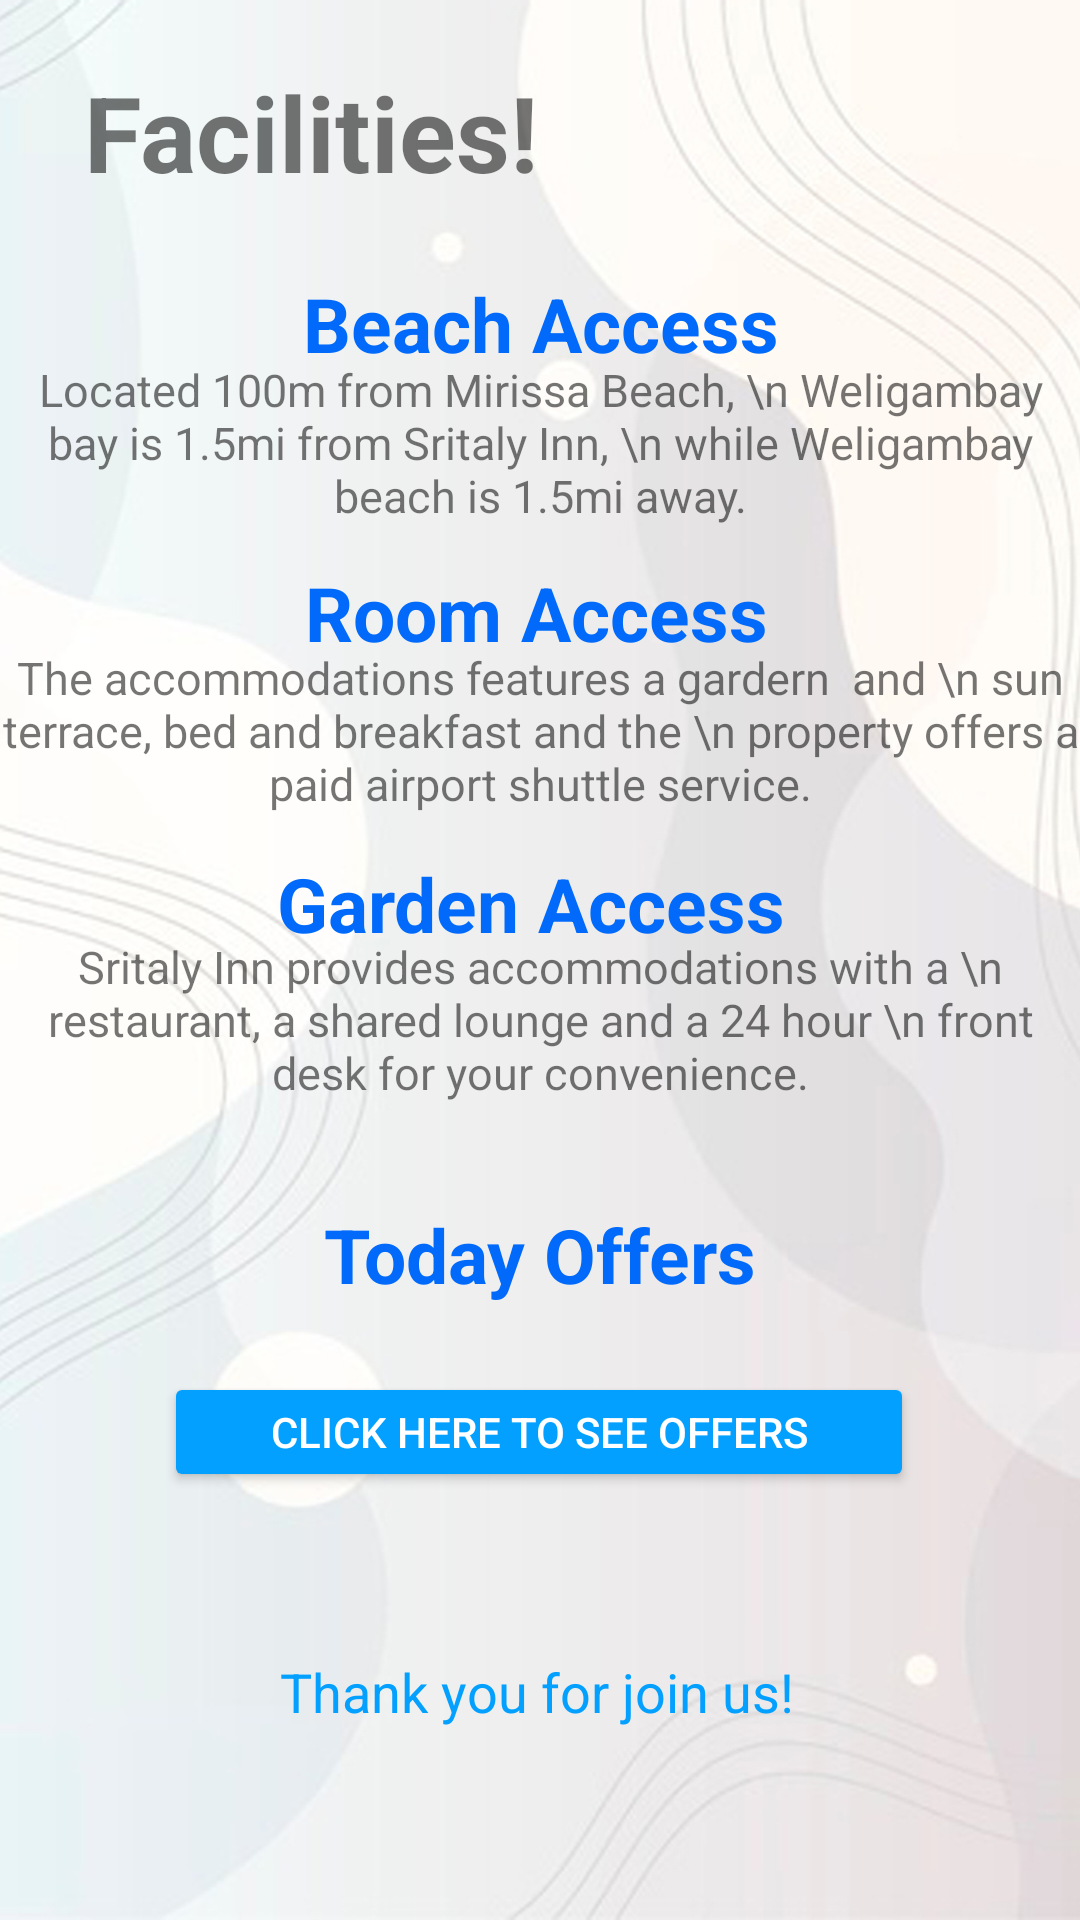

Layout XML and referenced resources for this Android screen:
<!-- AndroidManifest.xml: application theme Theme.Mish -->
<!-- res/layout/activity_facilities.xml -->
<?xml version="1.0" encoding="utf-8"?>
<androidx.constraintlayout.widget.ConstraintLayout xmlns:android="http://schemas.android.com/apk/res/android"
    xmlns:app="http://schemas.android.com/apk/res-auto"
    xmlns:tools="http://schemas.android.com/tools"
    android:layout_width="match_parent"
    android:layout_height="match_parent"
    tools:context=".Facilities"
    android:background="@drawable/background">


    <TextView
        android:id="@+id/textView2"
        android:layout_width="wrap_content"
        android:layout_height="wrap_content"
        android:text="Facilities!"
        android:textColor="@color/dark_purple"
        android:textStyle="bold"
        android:textSize="35sp"
        app:layout_constraintBottom_toBottomOf="parent"
        app:layout_constraintEnd_toEndOf="parent"
        app:layout_constraintHorizontal_bias="0.135"
        app:layout_constraintStart_toStartOf="parent"
        app:layout_constraintTop_toTopOf="parent"
        app:layout_constraintVertical_bias="0.035" />

    <TextView
        android:id="@+id/textView5"
        android:layout_width="wrap_content"
        android:layout_height="wrap_content"
        android:text="Room Access"
        android:textColor="@color/dark_blue"
        android:textSize="25sp"
        android:textStyle="bold"
        app:layout_constraintBottom_toBottomOf="parent"
        app:layout_constraintEnd_toEndOf="parent"
        app:layout_constraintHorizontal_bias="0.494"
        app:layout_constraintStart_toStartOf="parent"
        app:layout_constraintTop_toTopOf="parent"
        app:layout_constraintVertical_bias="0.309" />

    <TextView
        android:id="@+id/textView3"
        android:layout_width="wrap_content"
        android:layout_height="wrap_content"
        android:text="Beach Access"
        android:textColor="@color/dark_blue"
        android:textSize="25sp"
        android:textStyle="bold"
        app:layout_constraintBottom_toBottomOf="parent"
        app:layout_constraintEnd_toEndOf="parent"
        app:layout_constraintHorizontal_bias="0.501"
        app:layout_constraintStart_toStartOf="parent"
        app:layout_constraintTop_toTopOf="parent"
        app:layout_constraintVertical_bias="0.15" />

    <TextView
        android:id="@+id/textView4"
        android:layout_width="wrap_content"
        android:layout_height="wrap_content"
        android:text="Located 100m from Mirissa Beach, \n Weligambay bay is 1.5mi from Sritaly Inn, \n while Weligambay beach is 1.5mi away."
        android:textAlignment="center"
        android:textColor="@color/average_gray"
        android:textSize="15sp"
        app:layout_constraintBottom_toBottomOf="parent"
        app:layout_constraintEnd_toEndOf="parent"
        app:layout_constraintHorizontal_bias="0.546"
        app:layout_constraintStart_toStartOf="parent"
        app:layout_constraintTop_toTopOf="parent"
        app:layout_constraintVertical_bias="0.205" />

    <TextView
        android:id="@+id/textView7"
        android:layout_width="wrap_content"
        android:layout_height="wrap_content"
        android:text="Garden Access"
        android:textColor="@color/dark_blue"
        android:textSize="25sp"
        android:textStyle="bold"
        app:layout_constraintBottom_toBottomOf="parent"
        app:layout_constraintEnd_toEndOf="parent"
        app:layout_constraintHorizontal_bias="0.485"
        app:layout_constraintStart_toStartOf="parent"
        app:layout_constraintTop_toTopOf="parent"
        app:layout_constraintVertical_bias="0.469" />

    <TextView
        android:id="@+id/textView8"
        android:layout_width="wrap_content"
        android:layout_height="wrap_content"
        android:text="Sritaly Inn provides accommodations with a \n restaurant, a shared lounge and a 24 hour \n front desk for your convenience."
        android:textAlignment="center"
        android:textColor="@color/average_gray"
        android:textSize="15sp"
        app:layout_constraintBottom_toBottomOf="parent"
        app:layout_constraintEnd_toEndOf="parent"
        app:layout_constraintHorizontal_bias="0.495"
        app:layout_constraintStart_toStartOf="parent"
        app:layout_constraintTop_toTopOf="parent"
        app:layout_constraintVertical_bias="0.534" />


    <TextView
        android:id="@+id/textView9"
        android:layout_width="wrap_content"
        android:layout_height="wrap_content"
        android:text="Today Offers"
        android:textColor="@color/dark_blue"
        android:textSize="25sp"
        android:textStyle="bold"
        app:layout_constraintBottom_toBottomOf="parent"
        app:layout_constraintEnd_toEndOf="parent"
        app:layout_constraintStart_toStartOf="parent"
        app:layout_constraintTop_toTopOf="parent"
        app:layout_constraintVertical_bias="0.662" />

    <Button
        android:id="@+id/seeoffer"
        android:layout_width="250dp"
        android:layout_height="40dp"
        android:text="Click here to see offers"
        android:textColor="@color/white"
        app:backgroundTint="@color/average_blue"
        app:layout_constraintBottom_toBottomOf="parent"
        app:layout_constraintEnd_toEndOf="parent"
        app:layout_constraintHorizontal_bias="0.498"
        app:layout_constraintStart_toStartOf="parent"
        app:layout_constraintTop_toTopOf="parent"
        app:layout_constraintVertical_bias="0.762" />

    <TextView
        android:id="@+id/textView6"
        android:layout_width="wrap_content"
        android:layout_height="wrap_content"
        android:text="The accommodations features a gardern  and \n sun terrace, bed and breakfast and the \n property offers a paid airport shuttle service."
        android:textAlignment="center"
        android:textColor="@color/average_gray"
        android:textSize="15sp"
        app:layout_constraintBottom_toBottomOf="parent"
        app:layout_constraintEnd_toEndOf="parent"
        app:layout_constraintHorizontal_bias="0.495"
        app:layout_constraintStart_toStartOf="parent"
        app:layout_constraintTop_toTopOf="parent"
        app:layout_constraintVertical_bias="0.369" />

    <TextView
        android:id="@+id/textView11"
        android:layout_width="wrap_content"
        android:layout_height="wrap_content"
        android:text="Thank you for join us!"
        android:textAlignment="center"
        android:textColor="@color/average_blue"
        android:textSize="18sp"
        app:layout_constraintBottom_toBottomOf="parent"
        app:layout_constraintEnd_toEndOf="parent"
        app:layout_constraintHorizontal_bias="0.493"
        app:layout_constraintStart_toStartOf="parent"
        app:layout_constraintTop_toTopOf="parent"
        app:layout_constraintVertical_bias="0.896" />

</androidx.constraintlayout.widget.ConstraintLayout>
<!-- resources referenced by this layout -->
<resources>
  <color name="average_blue">#03a0ff</color>
  <color name="dark_blue">#016afb</color>
  <color name="white">#FFFFFFFF</color>
  <!-- drawable background: jpg bitmap (drawable-v24, 604116 bytes) -->
  <style name="Theme.Mish" parent="Theme.MaterialComponents.DayNight.DarkActionBar">
          
          <item name="colorPrimary">@color/purple_500</item>
          <item name="colorPrimaryVariant">@color/purple_700</item>
          <item name="colorOnPrimary">@color/white</item>
          
          <item name="colorSecondary">@color/teal_200</item>
          <item name="colorSecondaryVariant">@color/teal_700</item>
          <item name="colorOnSecondary">@color/black</item>
          
          <item name="android:statusBarColor" tools:targetApi="l">?attr/colorPrimaryVariant</item>
          
      </style>
  <color name="purple_500">#FF6200EE</color>
  <color name="purple_700">#FF3700B3</color>
  <color name="teal_200">#FF03DAC5</color>
  <color name="teal_700">#FF018786</color>
  <color name="black">#FF000000</color>
</resources>
